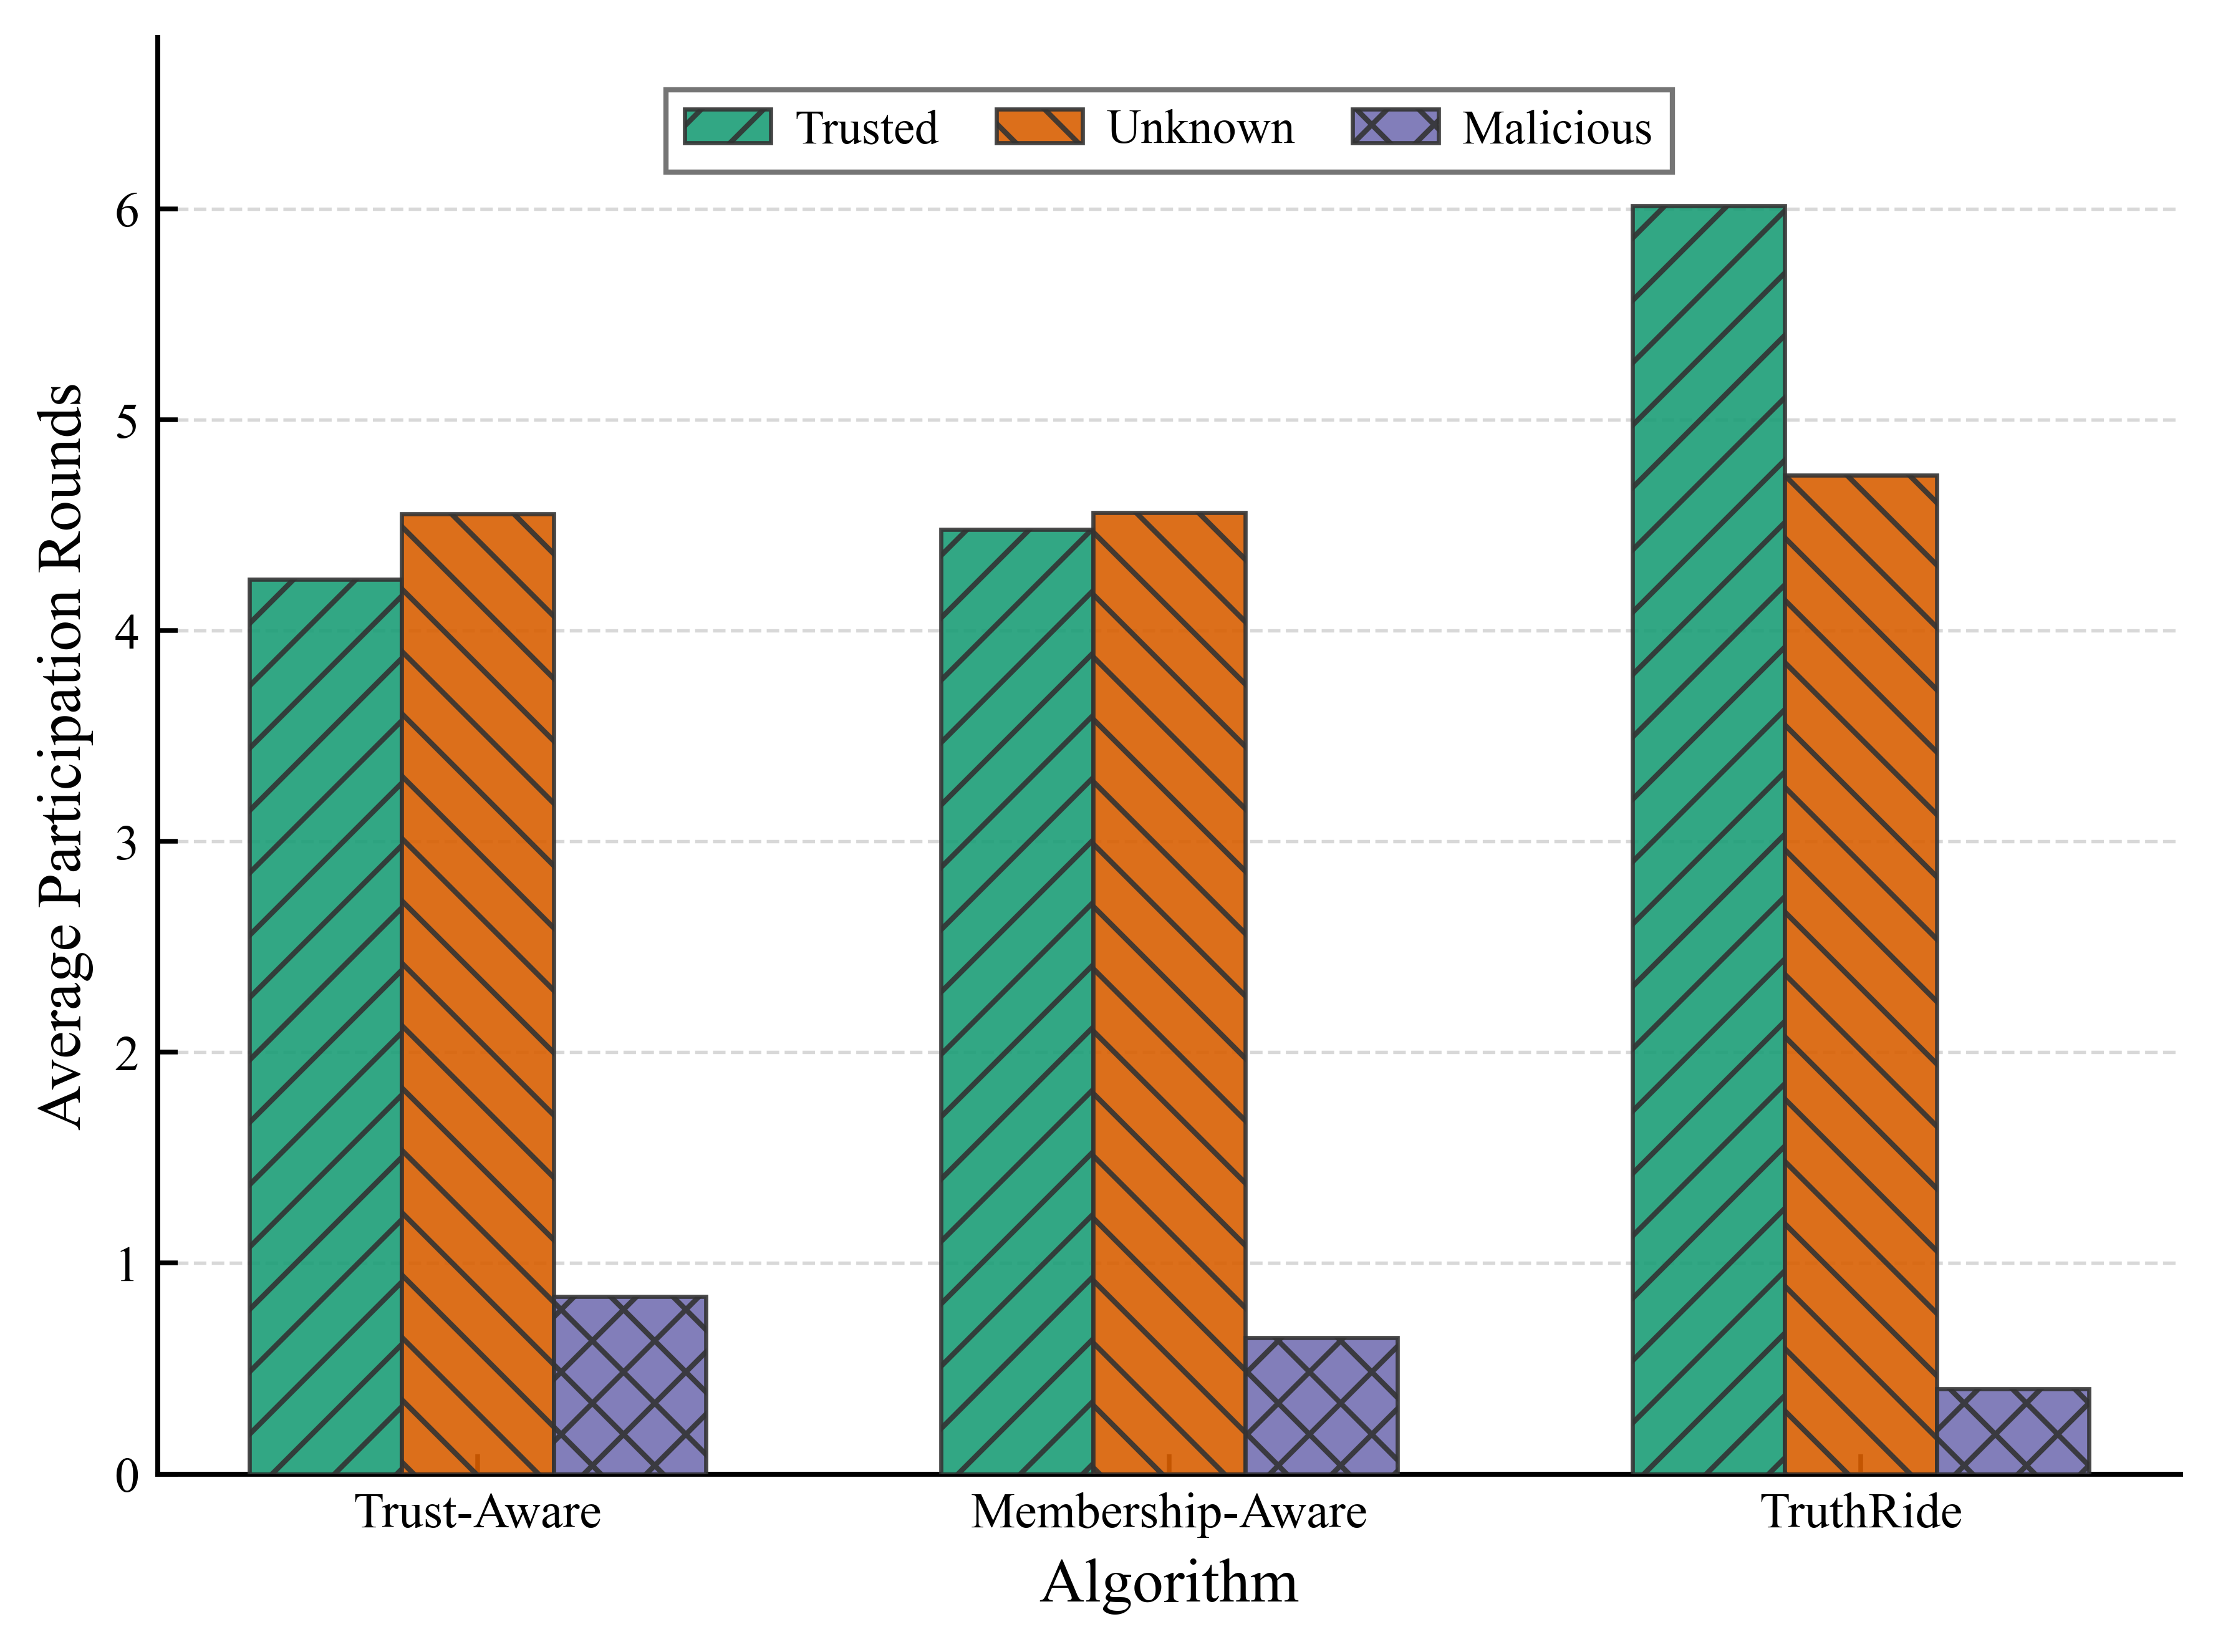

Source code (Python):
import csv
import json
from collections import Counter, defaultdict
from pathlib import Path

import matplotlib
matplotlib.use("Agg")
import matplotlib.pyplot as plt
import numpy as np


WORKER_OPTIONS_FILE = "experiment2_worker_options.json"
OUTPUT_PNG = "experiment2_Fig. 6(d)：Worker Participation Length.png"
OUTPUT_PDF = "experiment2_Fig. 6(d)：Worker Participation Length.pdf"
OUTPUT_CSV = "experiment2_Fig. 6(d)：Worker Participation Length.csv"
LEGEND_MODE = "manual"
LEGEND_LOC = "upper center"
LEGEND_BBOX_TO_ANCHOR = (0.5, 0.98)
LEGEND_NCOL = 3
YLIM_MODE = "auto"
YLIM = (0, 20)
YTICK_STEP = 2
BAR_WIDTH = 0.22

ALGORITHM_CONFIG = [
    {
        "label": "Trust-Aware",
        "csv_key": "Trust-Aware",
        "path": "experiment2_cmab_trust_round_results_all_runs.json",
    },
    {
        "label": "Membership-Aware",
        "csv_key": "Membership-Aware",
        "path": "experiment2_cmab_trust_pgrd_round_results_all_runs.json",
    },
    {
        "label": "TruthRide",
        "csv_key": "TruthRide",
        "path": "experiment2_cmab_trust_pgrd_lgsc_round_results_all_runs.json",
    },
]

CATEGORY_CONFIG = [
    {
        "key": "trusted",
        "label": "Trusted",
        "csv_key": "trusted_participation",
        "color": "#1B9E77",
        "hatch": "//",
    },
    {
        "key": "unknown",
        "label": "Unknown",
        "csv_key": "unknown_participation",
        "color": "#D95F02",
        "hatch": "\\\\",
    },
    {
        "key": "malicious",
        "label": "Malicious",
        "csv_key": "malicious_participation",
        "color": "#7570B3",
        "hatch": "xx",
    },
]


def load_worker_categories(path):
    with Path(path).open("r", encoding="utf-8") as f:
        worker_options = json.load(f)

    worker_category_map = {}
    for worker in worker_options.values():
        worker_category_map[int(worker["worker_id"])] = worker["init_category"]
    return worker_category_map


def load_all_runs(path):
    with Path(path).open("r", encoding="utf-8") as f:
        return json.load(f)


def compute_run_participation_means(run_payload, worker_category_map):
    selected_counter = Counter()
    for round_result in run_payload["round_results"]:
        for worker_id in round_result.get("selected_workers", []):
            selected_counter[int(worker_id)] += 1

    grouped_values = defaultdict(list)
    for worker_id, category in worker_category_map.items():
        grouped_values[category].append(selected_counter.get(worker_id, 0))

    return {
        category: round(float(np.mean(grouped_values[category])), 4)
        if grouped_values[category] else 0.0
        for category in grouped_values
    }


def compute_algorithm_participation(path, worker_category_map):
    all_runs_payload = load_all_runs(path)
    per_run_means = []
    for run_payload in all_runs_payload:
        per_run_means.append(compute_run_participation_means(run_payload, worker_category_map))

    averaged = {}
    for category in ["trusted", "unknown", "malicious"]:
        values = [run_mean.get(category, 0.0) for run_mean in per_run_means]
        averaged[category] = round(float(np.mean(values)), 4) if values else 0.0
    return averaged


def save_plot_data_csv(rows):
    headers = ["algorithm"] + [config["csv_key"] for config in CATEGORY_CONFIG]
    with open(OUTPUT_CSV, "w", encoding="utf-8-sig", newline="") as f:
        writer = csv.writer(f)
        writer.writerow(headers)
        for row in rows:
            writer.writerow(
                [
                    row["algorithm"],
                    row["trusted"],
                    row["unknown"],
                    row["malicious"],
                ]
            )


def set_figure_style():
    plt.rcParams.update(
        {
            "font.family": "serif",
            "font.serif": ["Times New Roman", "Times", "DejaVu Serif"],
            "mathtext.fontset": "stix",
            "font.size": 10.0,
            "axes.labelsize": 12.0,
            "xtick.labelsize": 9.6,
            "ytick.labelsize": 9.6,
            "legend.fontsize": 9.2,
            "axes.linewidth": 0.95,
            "pdf.fonttype": 42,
            "ps.fonttype": 42,
            "figure.dpi": 150,
            "savefig.dpi": 600,
        }
    )


def plot_figure(rows):
    set_figure_style()

    algorithms = [row["algorithm"] for row in rows]
    x = np.arange(len(algorithms))

    fig, ax = plt.subplots(figsize=(6.4, 4.8))
    fig.patch.set_facecolor("white")
    ax.set_facecolor("white")
    ax.set_axisbelow(True)

    all_values = []
    for idx, category_config in enumerate(CATEGORY_CONFIG):
        offsets = x + (idx - 1) * BAR_WIDTH
        values = [row[category_config["key"]] for row in rows]
        all_values.extend(values)

        ax.bar(
            offsets,
            values,
            width=BAR_WIDTH,
            label=category_config["label"],
            color=category_config["color"],
            edgecolor="#333333",
            linewidth=0.8,
            hatch=category_config["hatch"],
            alpha=0.9,
            zorder=3,
        )

    ax.set_xlabel("Algorithm")
    ax.set_ylabel("Average Participation Rounds")
    ax.set_xticks(x)
    ax.set_xticklabels(algorithms)

    if YLIM_MODE == "manual":
        ax.set_ylim(*YLIM)
        ax.set_yticks(range(YLIM[0], YLIM[1] + 1, YTICK_STEP))
    elif all_values:
        y_min = 0.0
        y_max = max(all_values)
        margin = max(y_max * 0.12, 0.8)
        ax.set_ylim(y_min, y_max + margin)

    ax.grid(
        True,
        axis="y",
        which="major",
        linestyle="--",
        linewidth=0.65,
        color="#b8b8b8",
        alpha=0.55,
    )

    ax.spines["top"].set_visible(False)
    ax.spines["right"].set_visible(False)
    ax.spines["bottom"].set_linewidth(0.95)
    ax.spines["left"].set_linewidth(0.95)
    ax.tick_params(axis="both", which="both", direction="in", top=False, right=False, length=3.8, width=0.9)

    legend_kwargs = {
        "loc": LEGEND_LOC if LEGEND_MODE == "manual" else "best",
        "ncol": LEGEND_NCOL,
        "frameon": True,
        "fancybox": False,
        "framealpha": 0.9,
        "facecolor": "white",
        "edgecolor": "#666666",
        "handlelength": 1.8,
        "handletextpad": 0.5,
        "columnspacing": 1.2,
        "labelspacing": 0.5,
    }
    if LEGEND_MODE == "manual":
        legend_kwargs["bbox_to_anchor"] = LEGEND_BBOX_TO_ANCHOR
    ax.legend(**legend_kwargs)

    fig.subplots_adjust(left=0.14, right=0.985, bottom=0.16, top=0.96)
    fig.savefig(OUTPUT_PNG, bbox_inches="tight")
    fig.savefig(OUTPUT_PDF, bbox_inches="tight")
    plt.close(fig)


def main():
    worker_category_map = load_worker_categories(WORKER_OPTIONS_FILE)
    rows = []

    for algorithm_config in ALGORITHM_CONFIG:
        averaged = compute_algorithm_participation(
            algorithm_config["path"],
            worker_category_map,
        )
        rows.append(
            {
                "algorithm": algorithm_config["csv_key"],
                "trusted": averaged["trusted"],
                "unknown": averaged["unknown"],
                "malicious": averaged["malicious"],
            }
        )

    save_plot_data_csv(rows)
    plot_figure(rows)

    print(f"Saved {OUTPUT_PNG}")
    print(f"Saved {OUTPUT_PDF}")
    print(f"Saved {OUTPUT_CSV}")


if __name__ == "__main__":
    main()
